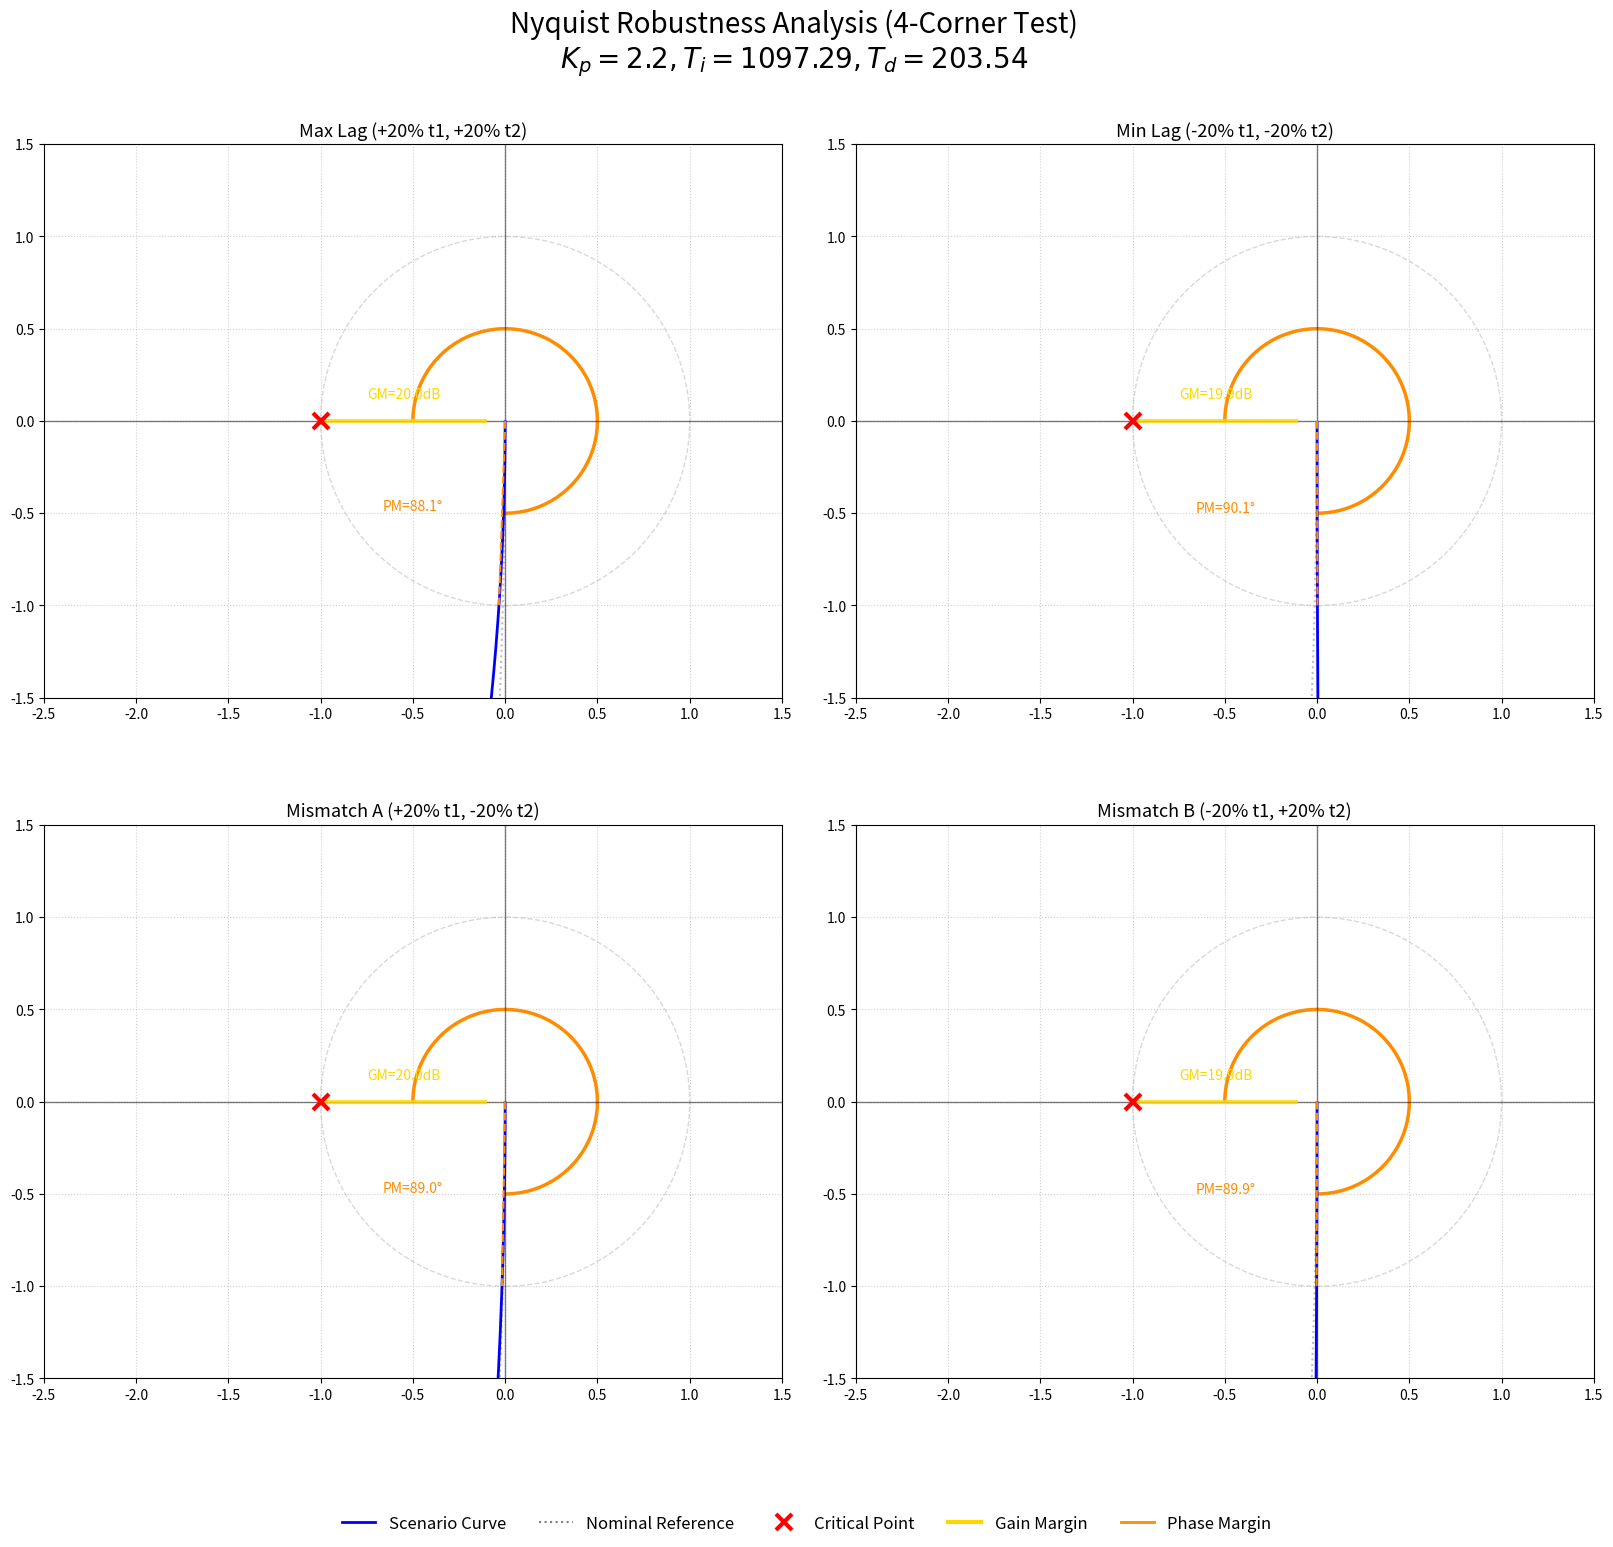

This figure's Python source:
import numpy as np
import matplotlib.pyplot as plt
from matplotlib.lines import Line2D
from matplotlib.patches import Arc

# ==========================================================
# --- USER EDITABLE VARIABLES ---
# ==========================================================
# Nominal Plant Parameters
TAU_1_NOM = 309.2       
TAU_2_NOM = 1168.8      
K_PROC = 51.88      

# Controller Parameters (PID)
KP_CONTROLLER = 2.2  
TI_INTEGRAL = 1097.29 
TD_DERIVATIVE = 203.54 

# Robustness Tolerance
TOL = 0.20 
# ==========================================================

def get_nyquist_data(tau1, tau2, Kp, Ti, Td, K_p, omega):
    s = 1j * omega
    Gp = K_p / ((tau1 * s + 1) * (tau2 * s + 1))
    Gc = Kp * (1 + (1 / (Ti * s)) + (Td * s))
    L = Gc * Gp
    return L

def calculate_margins(L):
    mag_L = np.abs(L)
    real_L = np.real(L)
    imag_L = np.imag(L)
    
    idx_gc = np.argmin(np.abs(mag_L - 1.0))
    pm_loc = L[idx_gc]
    phase_at_gc = np.angle(pm_loc, deg=True)
    pm = 180 + phase_at_gc
    
    neg_real_idx = np.where((real_L < -0.1) & (real_L > -5.0))[0]
    if len(neg_real_idx) > 0:
        idx_pc_subset = np.argmin(np.abs(imag_L[neg_real_idx]))
        idx_pc = neg_real_idx[idx_pc_subset]
        gm_loc = np.real(L[idx_pc])
        gm_db = 20 * np.log10(1.0 / np.abs(gm_loc))
    else:
        gm_loc = None
        gm_db = float('inf')
        
    return pm, pm_loc, phase_at_gc, gm_db, gm_loc

def plot_nyquist_subplot(ax, title, L_var, L_nom, pm_data):
    pm, pm_loc, phase_at_gc, gm_db, gm_loc = pm_data
    
    # Square aspect ratio for the data area
    ax.set_aspect('equal', adjustable='box')
    ax.set_xlim(-2.5, 1.5)
    ax.set_ylim(-1.5, 1.5)
    
    ax.axhline(0, color='black', linewidth=1, alpha=0.5)
    ax.axvline(0, color='black', linewidth=1, alpha=0.5)
    ax.grid(True, which='both', linestyle=':', alpha=0.6)
    
    ax.plot(-1, 0, 'rx', markersize=12, markeredgewidth=3, zorder=5)
    
    unit_circle = plt.Circle((0, 0), 1, color='gray', fill=False, linestyle='--', alpha=0.3)
    ax.add_artist(unit_circle)

    ax.plot(np.real(L_nom), np.imag(L_nom), color='gray', linestyle=':', linewidth=1.5, alpha=0.5)
    ax.plot(np.real(L_var), np.imag(L_var), color='b', linewidth=2)
    
    if gm_loc is not None and -3.0 < gm_loc < 0:
        ax.plot([gm_loc, -1], [0, 0], color='gold', linewidth=3, solid_capstyle='butt', alpha=0.8)
        ax.text((gm_loc - 1)/2, 0.12, f'GM={gm_db:.1f}dB', color='gold', ha='center', fontsize=10)

    if pm > 0:
        ax.plot([0, np.real(pm_loc)], [0, np.imag(pm_loc)], color='darkorange', linestyle='--', linewidth=1.5)
        arc = Arc((0, 0), 1.0, 1.0, angle=0, theta1=phase_at_gc, theta2=-180, color='darkorange', linewidth=2.5)
        ax.add_patch(arc)
        
        mid_angle = np.deg2rad((phase_at_gc + -180) / 2)
        ax.text(0.7 * np.cos(mid_angle), 0.7 * np.sin(mid_angle), f'PM={pm:.1f}°', color='darkorange', ha='center', fontsize=10)

    ax.set_title(title, fontsize=13)

def generate_four_panel_nyquist():
    omega = np.logspace(-4, 1, 2000)
    L_nom = get_nyquist_data(TAU_1_NOM, TAU_2_NOM, KP_CONTROLLER, TI_INTEGRAL, TD_DERIVATIVE, K_PROC, omega)

    scenarios = [
        (f"Max Lag (+{TOL*100:.0f}% t1, +{TOL*100:.0f}% t2)", 1.0+TOL, 1.0+TOL),
        (f"Min Lag (-{TOL*100:.0f}% t1, -{TOL*100:.0f}% t2)", 1.0-TOL, 1.0-TOL),
        (f"Mismatch A (+{TOL*100:.0f}% t1, -{TOL*100:.0f}% t2)", 1.0+TOL, 1.0-TOL),
        (f"Mismatch B (-{TOL*100:.0f}% t1, +{TOL*100:.0f}% t2)", 1.0-TOL, 1.0+TOL)
    ]

    # Adjusted to 20xNum for a sleek landscape orientation
    fig, axes = plt.subplots(2, 2, figsize=(20, 16))
    axes = axes.flatten()

    for i, (title, m1, m2) in enumerate(scenarios):
        t1_var, t2_var = TAU_1_NOM * m1, TAU_2_NOM * m2
        L_var = get_nyquist_data(t1_var, t2_var, KP_CONTROLLER, TI_INTEGRAL, TD_DERIVATIVE, K_PROC, omega)
        pm_data = calculate_margins(L_var)
        plot_nyquist_subplot(axes[i], title, L_var, L_nom, pm_data)

    fig.suptitle(f"Nyquist Robustness Analysis (4-Corner Test)\n$K_p={KP_CONTROLLER}, T_i={TI_INTEGRAL}, T_d={TD_DERIVATIVE}$", 
                 fontsize=20, y=0.96) # Positioned specifically to hug the top

    custom_legend = [
        Line2D([0], [0], color='b', lw=2, label='Scenario Curve'),
        Line2D([0], [0], color='gray', lw=1.5, ls=':', label='Nominal Reference'),
        Line2D([0], [0], color='r', marker='x', lw=0, ms=12, markeredgewidth=3, label='Critical Point'),
        Line2D([0], [0], color='gold', lw=3, label='Gain Margin'),
        Line2D([0], [0], color='darkorange', lw=2, label='Phase Margin')
    ]
    
    fig.legend(handles=custom_legend, loc='lower center', ncol=5, fontsize=12, frameon=False)
    
    # top=0.88 reduces the gap between suptitle and the first row of axes
    plt.subplots_adjust(top=0.88, bottom=0.10, hspace=0.2, wspace=0.1)
    plt.show()

generate_four_panel_nyquist()
